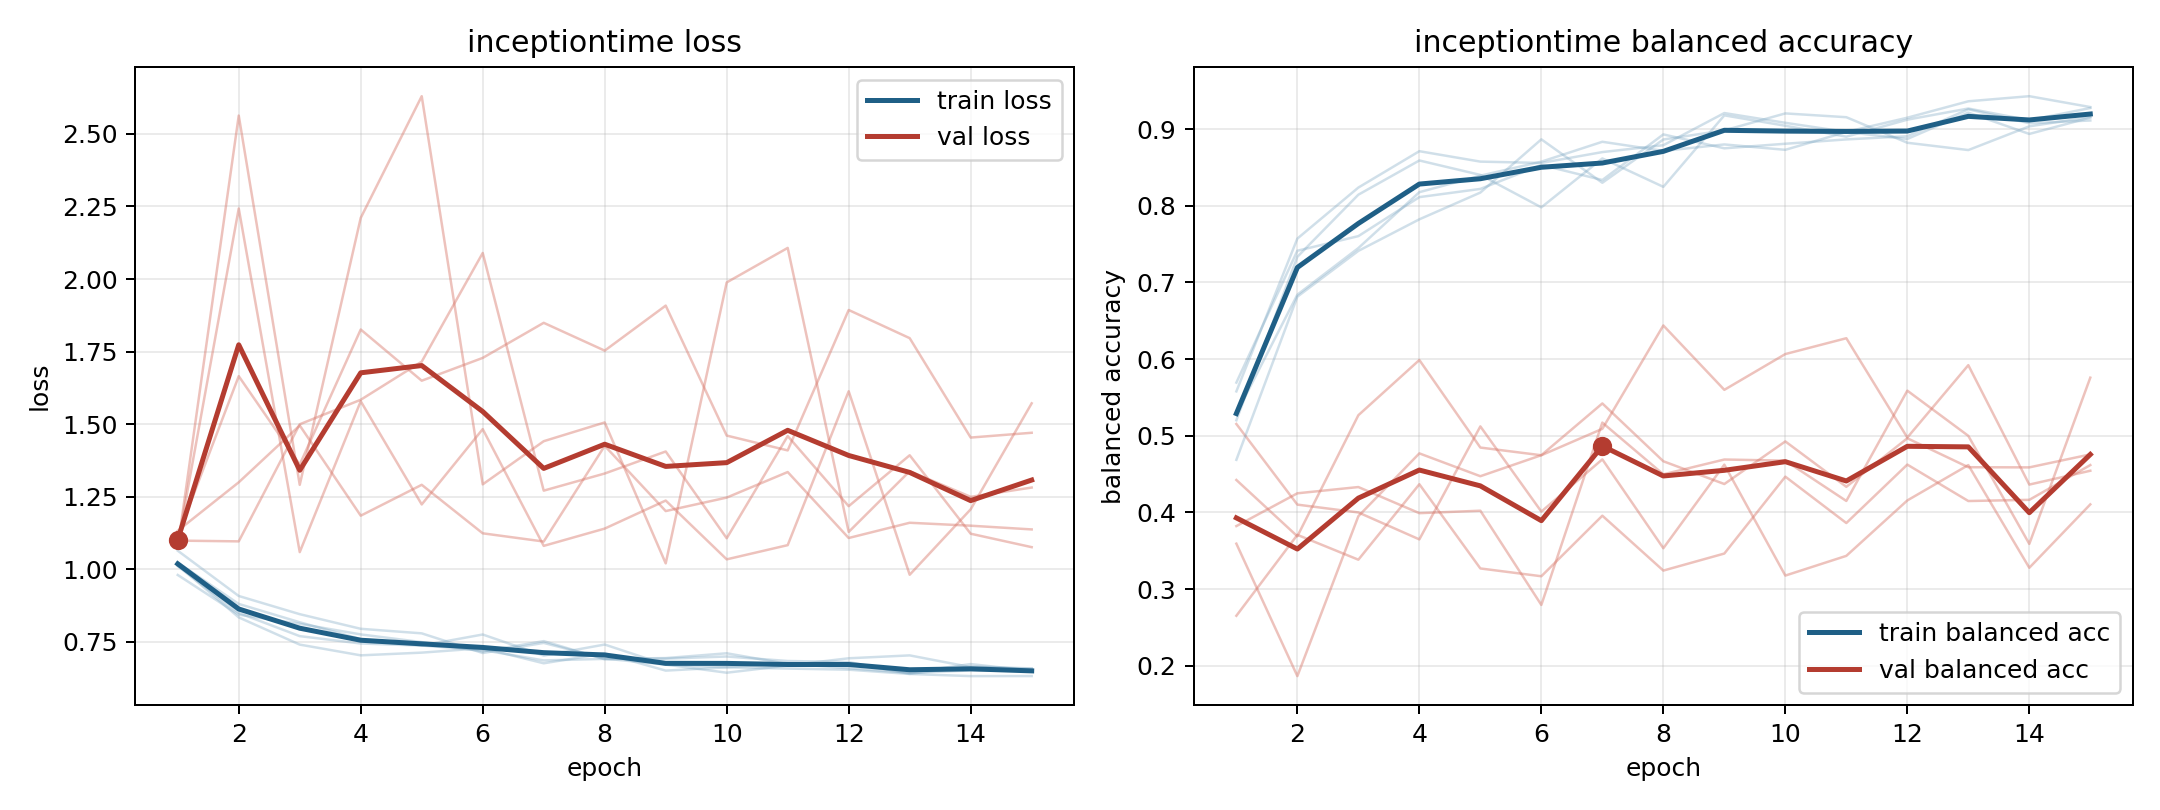

The file beside this chart, header and first rows:
model, fold, epoch, train_loss, train_balanced_accuracy, val_loss, val_balanced_accuracy
inceptiontime, 1, 1, 1.011, 0.5202, 1.077, 0.3821
inceptiontime, 1, 2, 0.85, 0.7335, 2.563, 0.4249
inceptiontime, 1, 3, 0.7702, 0.8145, 1.291, 0.4331
inceptiontime, 1, 4, 0.7448, 0.8591, 2.211, 0.399
inceptiontime, 1, 5, 0.7376, 0.8403, 2.63, 0.4022
inceptiontime, 1, 6, 0.7758, 0.7979, 1.293, 0.2793
inceptiontime, 1, 7, 0.7032, 0.8618, 1.441, 0.5171
inceptiontime, 1, 8, 0.7413, 0.8247, 1.506, 0.4497
inceptiontime, 1, 9, 0.6717, 0.918, 1.021, 0.469
inceptiontime, 1, 10, 0.6632, 0.9044, 1.988, 0.4675
inceptiontime, 1, 11, 0.6759, 0.8902, 2.107, 0.4149
inceptiontime, 1, 12, 0.6595, 0.9124, 1.129, 0.5588
inceptiontime, 1, 13, 0.6435, 0.9269, 1.338, 0.4999
inceptiontime, 1, 14, 0.6521, 0.9117, 1.25, 0.3589
inceptiontime, 1, 15, 0.6525, 0.9276, 1.282, 0.5758
inceptiontime, 2, 1, 1.024, 0.5288, 1.133, 0.3592
inceptiontime, 2, 2, 0.8811, 0.684, 1.3, 0.1864
inceptiontime, 2, 3, 0.818, 0.7448, 1.496, 0.395
inceptiontime, 2, 4, 0.76, 0.8178, 1.185, 0.477
inceptiontime, 2, 5, 0.7379, 0.8393, 1.291, 0.4472
inceptiontime, 2, 6, 0.7221, 0.8575, 1.124, 0.4746
inceptiontime, 2, 7, 0.6866, 0.8835, 1.096, 0.5421
inceptiontime, 2, 8, 0.6918, 0.8716, 1.425, 0.4667
inceptiontime, 2, 9, 0.6946, 0.8801, 1.201, 0.437
inceptiontime, 2, 10, 0.7111, 0.873, 1.247, 0.4926
inceptiontime, 2, 11, 0.6744, 0.8963, 1.335, 0.4333
inceptiontime, 2, 12, 0.6735, 0.8872, 1.108, 0.4967
inceptiontime, 2, 13, 0.6445, 0.9216, 1.161, 0.4589
inceptiontime, 2, 14, 0.674, 0.8937, 1.15, 0.4587
inceptiontime, 2, 15, 0.6509, 0.9151, 1.138, 0.4756
inceptiontime, 3, 1, 1.015, 0.5579, 1.115, 0.5153
inceptiontime, 3, 2, 0.8347, 0.7572, 1.665, 0.4101
inceptiontime, 3, 3, 0.741, 0.8238, 1.361, 0.3999
inceptiontime, 3, 4, 0.704, 0.8712, 1.826, 0.3648
inceptiontime, 3, 5, 0.7134, 0.8576, 1.65, 0.5122
inceptiontime, 3, 6, 0.7287, 0.8559, 1.728, 0.401
inceptiontime, 3, 7, 0.6767, 0.8701, 1.849, 0.4692
inceptiontime, 3, 8, 0.7107, 0.8791, 1.753, 0.3532
inceptiontime, 3, 9, 0.6515, 0.921, 1.908, 0.4623
inceptiontime, 3, 10, 0.6628, 0.9083, 1.461, 0.3176
inceptiontime, 3, 11, 0.6585, 0.8964, 1.41, 0.3433
inceptiontime, 3, 12, 0.6546, 0.9149, 1.893, 0.4156
inceptiontime, 3, 13, 0.6399, 0.9363, 1.796, 0.4617
inceptiontime, 3, 14, 0.6325, 0.943, 1.454, 0.3277
inceptiontime, 3, 15, 0.6327, 0.9288, 1.471, 0.4104
inceptiontime, 4, 1, 1.064, 0.4686, 1.086, 0.4423
inceptiontime, 4, 2, 0.9084, 0.6814, 2.243, 0.3688
inceptiontime, 4, 3, 0.8458, 0.7412, 1.06, 0.5268
inceptiontime, 4, 4, 0.7954, 0.7823, 1.579, 0.5988
inceptiontime, 4, 5, 0.7798, 0.8173, 1.224, 0.4846
inceptiontime, 4, 6, 0.7121, 0.8867, 1.483, 0.4745
inceptiontime, 4, 7, 0.7469, 0.8301, 1.081, 0.509
inceptiontime, 4, 8, 0.6928, 0.8865, 1.141, 0.6439
inceptiontime, 4, 9, 0.6723, 0.8984, 1.237, 0.5599
inceptiontime, 4, 10, 0.6442, 0.9205, 1.035, 0.6066
inceptiontime, 4, 11, 0.6691, 0.9156, 1.084, 0.6272
inceptiontime, 4, 12, 0.6939, 0.8822, 1.613, 0.4976
inceptiontime, 4, 13, 0.7039, 0.8727, 0.9816, 0.5921
inceptiontime, 4, 14, 0.6636, 0.9037, 1.207, 0.4363
inceptiontime, 4, 15, 0.6579, 0.9159, 1.572, 0.4543
... 15 more rows
